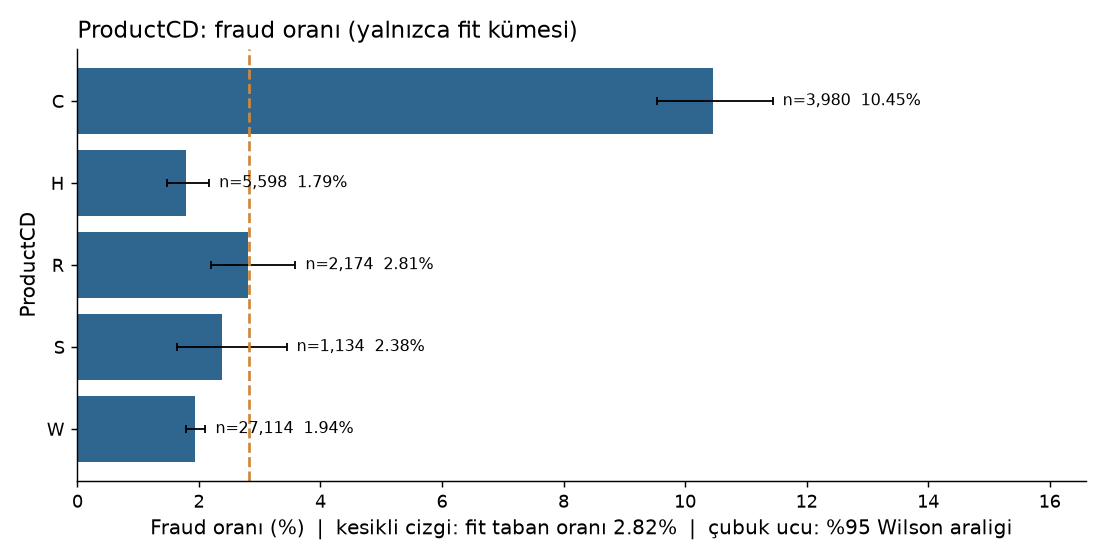

Source data for this figure (header and first rows):
group, n, n_fraud, fraud_rate, ci_low, ci_high, small_n
C, 3980, 416, 0.1045, 0.0954, 0.1144, False
H, 5598, 100, 0.01786, 0.01471, 0.02168, False
R, 2174, 61, 0.02806, 0.02191, 0.03588, False
S, 1134, 27, 0.02381, 0.01641, 0.03442, False
W, 27114, 525, 0.01936, 0.01779, 0.02107, False
